Run: headless pygame with SDL's dummy video driver; simulated clock (each Clock.tick advances the game by its frame time, no real sleeping); random seed 0; keys injected as events and as key.get_pressed() state; mouse plan: one left click at the window centre at the start of phase 2, then a move to the lower-right quarter at the start of phase 3.
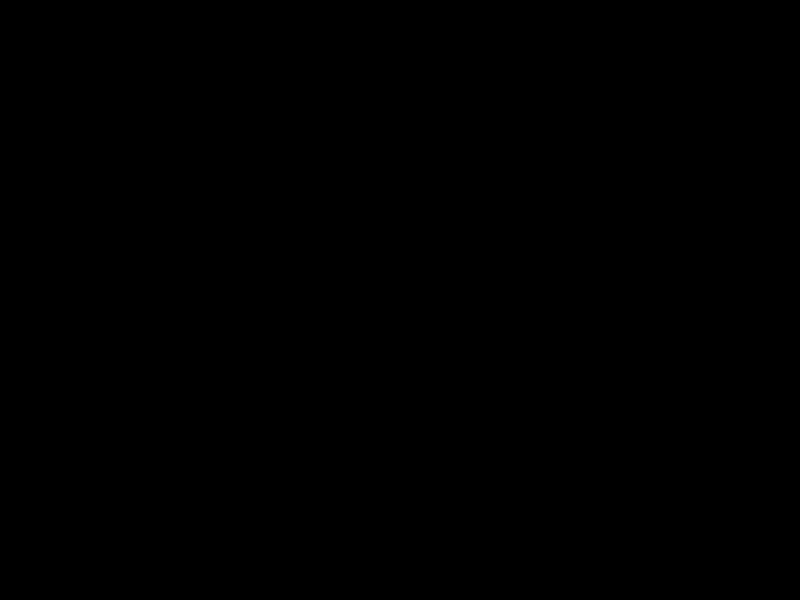
Frame 1 of 4 · flips 1–60 · no input
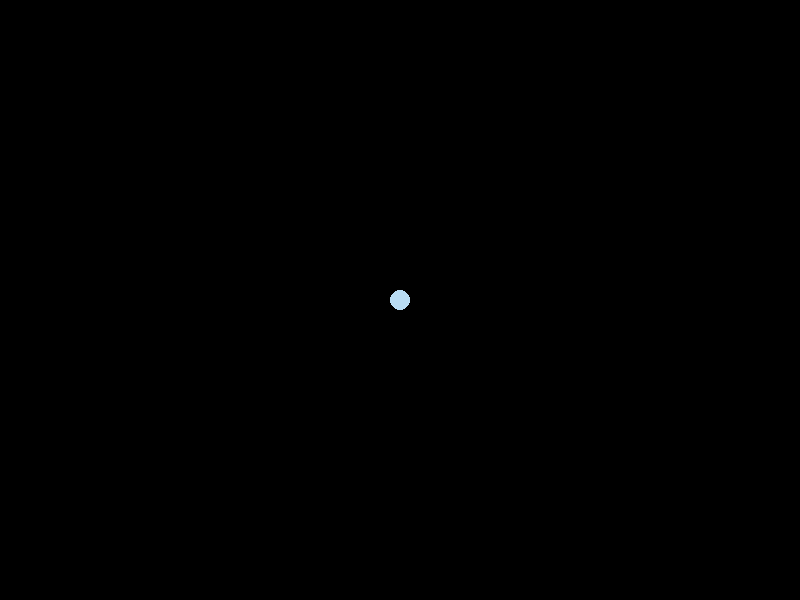
Frame 2 of 4 · flips 61–180 · clicked the window centre · tapped SPACE, RETURN · held RIGHT (→), D
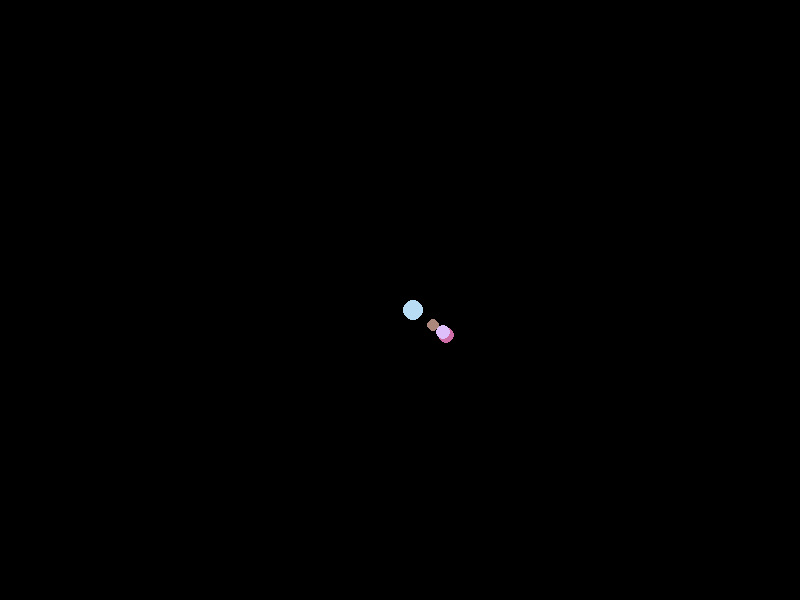
Frame 3 of 4 · flips 181–300 · moved the mouse to the lower-right quarter · held DOWN (↓), S
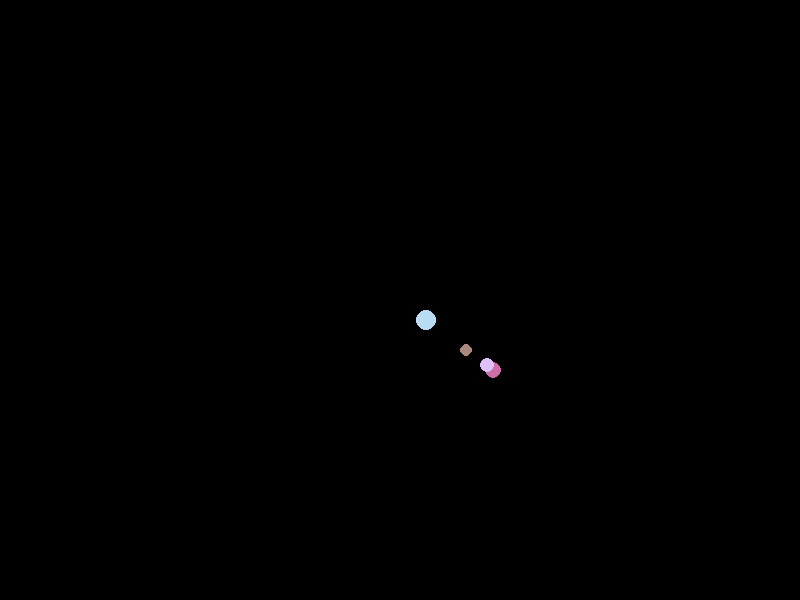
Frame 4 of 4 · flips 301–420 · held LEFT (←), A, UP (↑), W

The pygame program that drew these frames:

import pygame
import random

# Initialize Pygame
pygame.init()

# Set up the screen
screen_width = 800
screen_height = 600
screen = pygame.display.set_mode((screen_width, screen_height))
pygame.display.set_caption("Interactive Particle System")

# Define colors
WHITE = (255, 255, 255)

# Function to generate random colors
def random_color():
    return (random.randint(100, 255), random.randint(100, 255), random.randint(100, 255))

# Class for individual particles
class Particle:
    def __init__(self, x, y):
        self.x = x
        self.y = y
        self.size = random.randint(5, 10)
        self.color = random_color()
        self.speed = random.uniform(0.1, 0.5)
        self.angle = random.uniform(0, 2 * 3.14159)

    def move_towards(self, target_x, target_y):
        dx = target_x - self.x
        dy = target_y - self.y
        distance = max(1, ((dx ** 2) + (dy ** 2)) ** 0.5)
        self.x += dx * self.speed / distance
        self.y += dy * self.speed / distance

    def draw(self, surface):
        pygame.draw.circle(surface, self.color, (int(self.x), int(self.y)), self.size)

# Main loop
running = True
clock = pygame.time.Clock()
particles = []

while running:
    # Event handling
    for event in pygame.event.get():
        if event.type == pygame.QUIT:
            running = False

    # Move particles towards the mouse cursor
    mouse_x, mouse_y = pygame.mouse.get_pos()
    for particle in particles:
        particle.move_towards(mouse_x, mouse_y)

    # Create new particles when mouse button is pressed
    if pygame.mouse.get_pressed()[0]:  # Left mouse button
        particles.append(Particle(mouse_x, mouse_y))

    # Clear the screen
    screen.fill((0, 0, 0))

    # Draw and update particles
    for particle in particles:
        particle.draw(screen)

    # Update the display
    pygame.display.flip()

    # Cap the frame rate
    clock.tick(60)

# Quit Pygame
pygame.quit()
